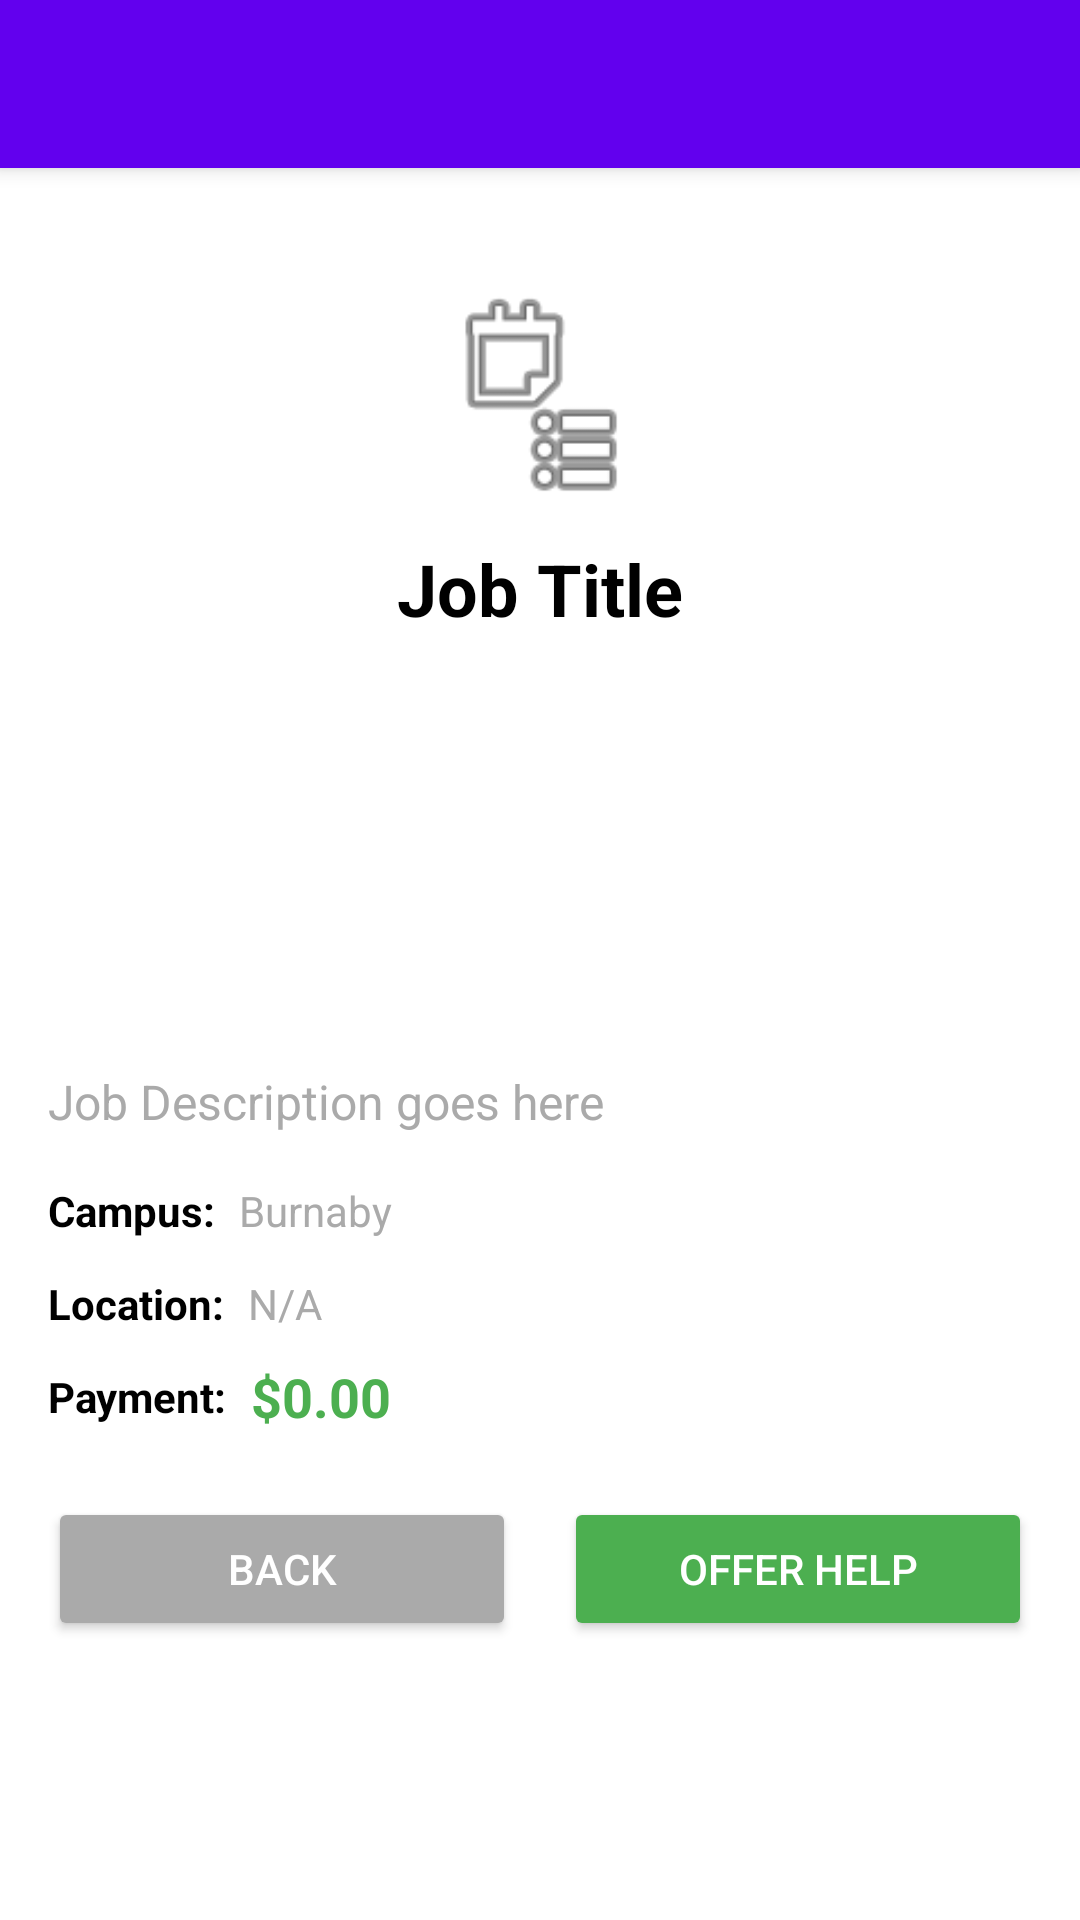

Here is an Android app screen rendered from its layout file. Give the layout XML and the strings, colors and styles it references.
<!-- AndroidManifest.xml: activity theme Theme.SFUerrands.NoActionBar -->
<!-- res/layout/activity_job_detail.xml -->
<?xml version="1.0" encoding="utf-8"?>
<androidx.coordinatorlayout.widget.CoordinatorLayout
    xmlns:android="http://schemas.android.com/apk/res/android"
    xmlns:app="http://schemas.android.com/apk/res-auto"
    android:layout_width="match_parent"
    android:layout_height="match_parent">

    <com.google.android.material.appbar.AppBarLayout
        android:layout_width="match_parent"
        android:layout_height="wrap_content"
        android:theme="@style/ThemeOverlay.AppCompat.Dark.ActionBar">

        <androidx.appcompat.widget.Toolbar
            android:id="@+id/toolbar"
            android:layout_width="match_parent"
            android:layout_height="?attr/actionBarSize"
            android:background="?attr/colorPrimary"
            app:popupTheme="@style/ThemeOverlay.AppCompat.Light" />

    </com.google.android.material.appbar.AppBarLayout>

    <androidx.core.widget.NestedScrollView
        android:layout_width="match_parent"
        android:layout_height="match_parent"
        android:fillViewport="true"
        app:layout_behavior="@string/appbar_scrolling_view_behavior">

        <androidx.constraintlayout.widget.ConstraintLayout
            android:layout_width="match_parent"
            android:layout_height="wrap_content"
            android:padding="16dp">

            <ImageView
                android:id="@+id/detailJobIcon"
                android:layout_width="72dp"
                android:layout_height="72dp"
                android:layout_marginTop="24dp"
                android:src="@android:drawable/ic_menu_agenda"
                app:layout_constraintStart_toStartOf="parent"
                app:layout_constraintEnd_toEndOf="parent"
                app:layout_constraintTop_toTopOf="parent" />

            <TextView
                android:id="@+id/detailJobTitle"
                android:layout_width="0dp"
                android:layout_height="wrap_content"
                android:layout_marginTop="12dp"
                android:text="Job Title"
                android:textAlignment="center"
                android:textColor="@android:color/black"
                android:textSize="24sp"
                android:textStyle="bold"
                app:layout_constraintTop_toBottomOf="@id/detailJobIcon"
                app:layout_constraintStart_toStartOf="parent"
                app:layout_constraintEnd_toEndOf="parent" />

            <androidx.recyclerview.widget.RecyclerView
                android:id="@+id/mediaRecycler"
                android:layout_width="0dp"
                android:layout_height="120dp"
                android:layout_marginTop="12dp"
                android:clipToPadding="false"
                android:paddingStart="4dp"
                android:paddingEnd="4dp"
                app:layout_constraintTop_toBottomOf="@id/detailJobTitle"
                app:layout_constraintStart_toStartOf="parent"
                app:layout_constraintEnd_toEndOf="parent" />

            <TextView
                android:id="@+id/detailJobDescription"
                android:layout_width="0dp"
                android:layout_height="wrap_content"
                android:layout_marginTop="12dp"
                android:text="Job Description goes here"
                android:textColor="@android:color/darker_gray"
                android:textSize="16sp"
                android:maxLines="5"
                android:ellipsize="end"
                app:layout_constraintTop_toBottomOf="@id/mediaRecycler"
                app:layout_constraintStart_toStartOf="parent"
                app:layout_constraintEnd_toEndOf="parent" />

            
            <TextView
                android:id="@+id/campusLabel"
                android:layout_width="wrap_content"
                android:layout_height="wrap_content"
                android:layout_marginTop="16dp"
                android:text="Campus:"
                android:textColor="@android:color/black"
                android:textStyle="bold"
                app:layout_constraintTop_toBottomOf="@id/detailJobDescription"
                app:layout_constraintStart_toStartOf="parent" />

            <TextView
                android:id="@+id/detailJobCampus"
                android:layout_width="0dp"
                android:layout_height="wrap_content"
                android:layout_marginStart="8dp"
                android:text="Burnaby"
                android:textColor="@android:color/darker_gray"
                app:layout_constraintStart_toEndOf="@id/campusLabel"
                app:layout_constraintTop_toTopOf="@id/campusLabel"
                app:layout_constraintBottom_toBottomOf="@id/campusLabel"
                app:layout_constraintEnd_toEndOf="parent" />

            
            <TextView
                android:id="@+id/locationLabel"
                android:layout_width="wrap_content"
                android:layout_height="wrap_content"
                android:layout_marginTop="12dp"
                android:text="Location:"
                android:textColor="@android:color/black"
                android:textStyle="bold"
                app:layout_constraintTop_toBottomOf="@id/campusLabel"
                app:layout_constraintStart_toStartOf="parent" />

            <TextView
                android:id="@+id/detailJobLocation"
                android:layout_width="0dp"
                android:layout_height="wrap_content"
                android:layout_marginStart="8dp"
                android:text="N/A"
                android:textColor="@android:color/darker_gray"
                app:layout_constraintStart_toEndOf="@id/locationLabel"
                app:layout_constraintTop_toTopOf="@id/locationLabel"
                app:layout_constraintBottom_toBottomOf="@id/locationLabel"
                app:layout_constraintEnd_toEndOf="parent" />

            <TextView
                android:id="@+id/paymentLabel"
                android:layout_width="wrap_content"
                android:layout_height="wrap_content"
                android:layout_marginTop="12dp"
                android:text="Payment:"
                android:textColor="@android:color/black"
                android:textStyle="bold"
                app:layout_constraintTop_toBottomOf="@id/locationLabel"
                app:layout_constraintStart_toStartOf="parent" />

            <TextView
                android:id="@+id/detailJobPayment"
                android:layout_width="0dp"
                android:layout_height="wrap_content"
                android:layout_marginStart="8dp"
                android:text="$0.00"
                android:textColor="#4CAF50"
                android:textSize="18sp"
                android:textStyle="bold"
                app:layout_constraintStart_toEndOf="@id/paymentLabel"
                app:layout_constraintTop_toTopOf="@id/paymentLabel"
                app:layout_constraintBottom_toBottomOf="@id/paymentLabel"
                app:layout_constraintEnd_toEndOf="parent" />

            <LinearLayout
                android:layout_width="0dp"
                android:layout_height="wrap_content"
                android:layout_marginTop="24dp"
                android:layout_marginBottom="24dp"
                android:gravity="center"
                android:orientation="horizontal"
                app:layout_constraintTop_toBottomOf="@id/paymentLabel"
                app:layout_constraintStart_toStartOf="parent"
                app:layout_constraintEnd_toEndOf="parent">

                <Button
                    android:id="@+id/backButton"
                    android:layout_width="0dp"
                    android:layout_height="wrap_content"
                    android:layout_marginEnd="8dp"
                    android:layout_weight="1"
                    android:backgroundTint="@android:color/darker_gray"
                    android:text="Back"
                    android:textColor="@android:color/white" />

                <Button
                    android:id="@+id/offerButton"
                    android:layout_width="0dp"
                    android:layout_height="wrap_content"
                    android:layout_marginStart="8dp"
                    android:layout_weight="1"
                    android:backgroundTint="#4CAF50"
                    android:text="Offer Help"
                    android:textColor="@android:color/white" />
            </LinearLayout>

        </androidx.constraintlayout.widget.ConstraintLayout>
    </androidx.core.widget.NestedScrollView>

</androidx.coordinatorlayout.widget.CoordinatorLayout>
<!-- resources referenced by this layout -->
<resources>
  <style name="Theme.SFUerrands.NoActionBar">
          <item name="windowActionBar">false</item>
          <item name="windowNoTitle">true</item>
      </style>
</resources>
